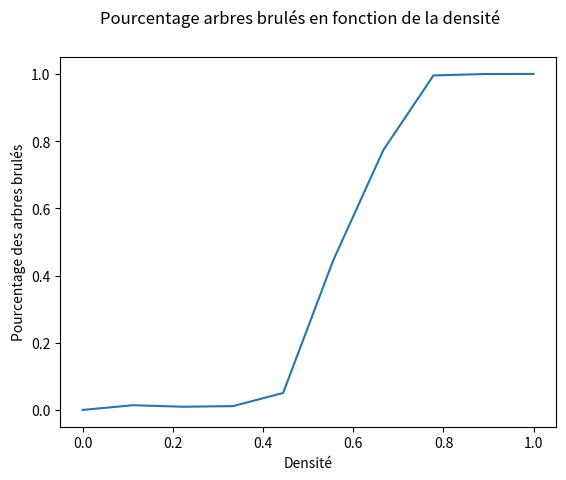

Source code (Python):
import numpy as np
import random
import matplotlib
import matplotlib.pyplot as pyplot

def generate_forest(n, m, density):
    number_of_trees = int(n*m*density)
    forest_list = []
    forest = np.zeros([n, m])
    if number_of_trees != 0 :
        for i in range(forest.shape[0]):
            for j in range(forest.shape[1]):
                forest_list.append([i, j])
        arbre_feu = random.randint(0, number_of_trees-1)
        for i in range(number_of_trees):
            tirageListe = random.randint(0, len(forest_list)-1)
            position =  forest_list[tirageListe]
            forest_list.remove(position)
            if i == arbre_feu:
                forest[position[0],position[1]] = 2
            else:
                forest[position[0],position[1]] = 1
    return forest

def iterate(cells):
    n = cells.shape[0]
    m = cells.shape[1]
    cellsNew = np.copy(cells)
    for i in range(n):
        for j in range(m):
            if cells[i,j] == 1:
                if(cells[(i-1) % n,j]==2 or cells[(i+1)%n,j]==2 or cells[i,(j-1)%m]==2 or cells[i,(j+1)%m]==2):
                    cellsNew[i,j] = 2
            if cells[i,j] == 2:
                cellsNew[i,j] = 3
    return cellsNew

def simulation(n, m, d):
    forest = generate_forest(n, m, d)
    while 2 in forest:
        forest = iterate(forest)
    return forest

def burn_trees_ratio(forest):
    ashes_number = 0
    trees_number = 0
    n = forest.shape[0]
    m = forest.shape[1]
    for i in range(n):
        for j in range(m):
            if forest[i,j] == 3:
                ashes_number = ashes_number + 1
            if forest[i,j] == 1:
                trees_number = trees_number + 1
    if trees_number+ashes_number == 0 :
        return 0

    return ashes_number/(trees_number+ashes_number)

def n_simulation(number_simulations, n, m, d):
    results = np.zeros([number_simulations])
    for i in range(number_simulations):
        forest = simulation(n,m,d)
        results[i]= burn_trees_ratio(forest)
    return results

x = np.linspace(0, 1, 10)
y = [np.mean(n_simulation(10, 30, 30, d)) for d in x]
pyplot.plot(x,y)
pyplot.suptitle('Pourcentage arbres brulés en fonction de la densité')
pyplot.xlabel('Densité')
pyplot.ylabel('Pourcentage des arbres brulés')
pyplot.show()

